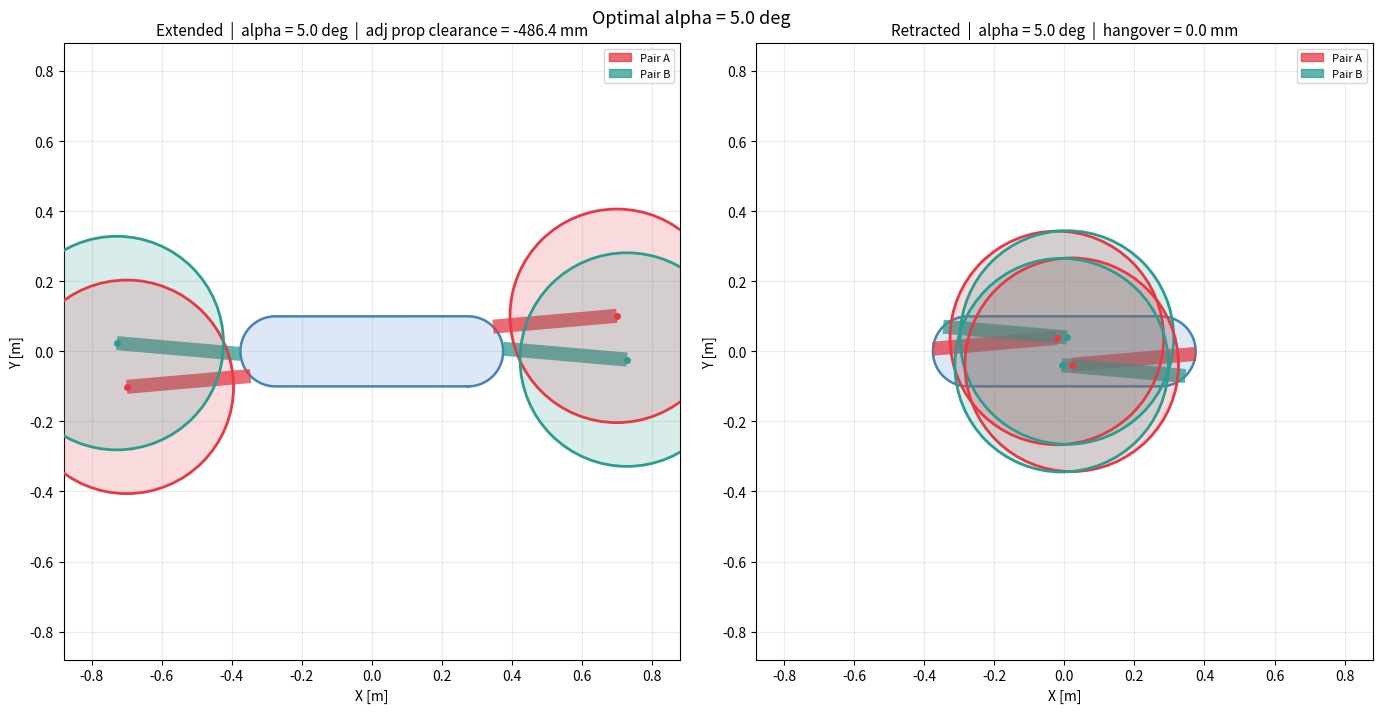
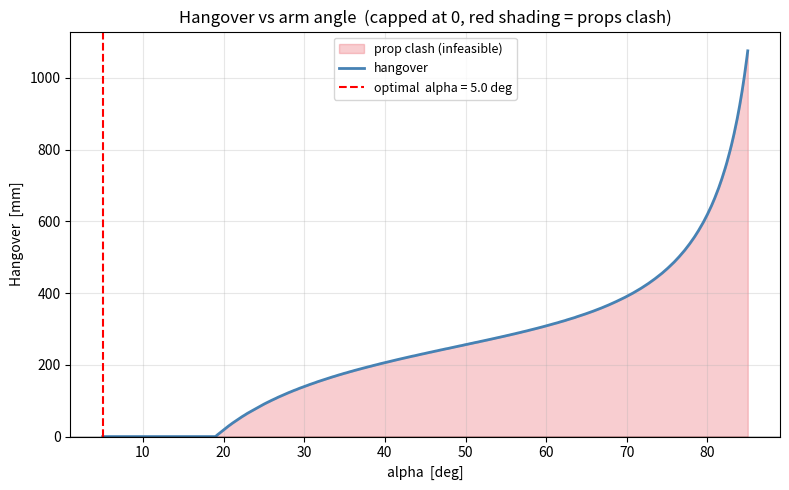

The script that saved these images, in order:
"""
Telescoping X-quad arm optimiser.

Finds the arm angle alpha that minimises prop hangover when arms are fully
retracted.  Hangover = L - 3*L1 + overlap, capped at 0 (0 = fully flush).

Geometry
--------
Pill body: hemispheres of radius R + cylinder of length L_CYL.
Four arms (X-quad).  Each diagonal pair is offset +/-W from the diagonal
centre-line so their midpoints pass through the COM, letting them slide
past each other.  The two pairs live on different planes.

For one arm:
  axis direction : (cos a, sin a)
  lateral offset : W  (perpendicular, in top-view plane)
  origin         : (-W*sin a,  W*cos a)

  t_exit : arm exits pill on prop side
  t_entry: arm exits pill on retraction side (negative)
  L1     = t_exit - W*tan(a)   distance COM cross-section -> pill exit
  L      = L1 + R_prop + gap   distance COM cross-section -> prop centre
  hangover = L - 3*L1 + overlap  ~  arm_ext + overlap - chord
"""

import numpy as np
import matplotlib.pyplot as plt
import matplotlib.patches as mpatches

# ─────────────────────────────────────────────────────────────────────────────
#  PARAMETERS  (edit here)
# ─────────────────────────────────────────────────────────────────────────────
R        = 0.10    # [m]  hemisphere radius (= body half-width)
L_CYL    = 0.55   # [m]  cylinder section length
W        = 0.04   # [m]  arm tube width  (each arm offset W from diagonal)
R_PROP   = 0.3048 # [m]  propeller radius
GAP      = 0.05   # [m]  prop-tip to body-surface clearance when extended
OVERLAP  = 0.0    # [m]  structural overlap of tube inside body
PROP_GAP = 0.05   # [m]  minimum tip-to-tip clearance between adjacent props

# ─────────────────────────────────────────────────────────────────────────────
#  PILL HELPERS
# ─────────────────────────────────────────────────────────────────────────────

def pill_outline(R, L, n=400):
    th_r = np.linspace(-np.pi / 2,  np.pi / 2,  n // 4)
    th_l = np.linspace( np.pi / 2, 3 * np.pi / 2, n // 4)
    xs = np.concatenate([
        L / 2 + R * np.cos(th_r),
        np.linspace(L / 2, -L / 2, n // 4),
        -L / 2 + R * np.cos(th_l),
        np.linspace(-L / 2, L / 2, n // 4),
    ])
    ys = np.concatenate([
        R * np.sin(th_r),
        np.full(n // 4,  R),
        R * np.sin(th_l),
        np.full(n // 4, -R),
    ])
    return xs, ys


def body_crossings(alpha, w_off, R, L):
    """Vectorised pill-arm intersection.  Returns (t_exit, t_entry)."""
    ca, sa = np.cos(alpha), np.sin(alpha)
    ox, oy = -w_off * sa, w_off * ca
    search = 1.5 * (R + L / 2 + 1.0)
    ts = np.linspace(-search, search, 30000)
    xs = ox + ts * ca
    ys = oy + ts * sa

    inside = np.zeros(len(ts), dtype=bool)
    mid   = (xs >= -L / 2) & (xs <= L / 2)
    right = xs > L / 2
    left  = xs < -L / 2
    inside[mid]   = ys[mid] ** 2 <= R ** 2 + 1e-9
    inside[right] = (xs[right] - L / 2) ** 2 + ys[right] ** 2 <= R ** 2 + 1e-9
    inside[left]  = (xs[left]  + L / 2) ** 2 + ys[left]  ** 2 <= R ** 2 + 1e-9

    idx = np.where(np.diff(inside.astype(int)) != 0)[0]
    if len(idx) < 2:
        return None, None
    crossings = (ts[idx] + ts[idx + 1]) / 2
    pos = crossings[crossings > 0]
    neg = crossings[crossings < 0]
    if not len(pos) or not len(neg):
        return None, None
    return float(pos.min()), float(neg.max())


# ─────────────────────────────────────────────────────────────────────────────
#  METRICS
# ─────────────────────────────────────────────────────────────────────────────

def hangover_at(alpha_deg):
    alpha = np.radians(alpha_deg)
    t_exit, _ = body_crossings(alpha, W, R, L_CYL)
    if t_exit is None:
        return np.nan
    L1 = t_exit - W * np.tan(alpha)
    L  = L1 + R_PROP + GAP
    return L - 3 * L1 + OVERLAP   # uncapped; 0 = flush, >0 = sticks out


def min_prop_clearance(alpha_deg):
    """Minimum tip-to-tip clearance between any two adjacent props [m].

    By symmetry, adjacent-pair centre distances are:
      d1 = 2*|sin(a)| * sqrt(W^2 + t_prop^2)
      d2 = 2*|cos(a)| * sqrt(W^2 + t_prop^2)
    The smaller one drives the constraint.
    """
    alpha = np.radians(alpha_deg)
    t_exit, _ = body_crossings(alpha, W, R, L_CYL)
    if t_exit is None:
        return np.nan
    t_prop = t_exit + R_PROP + GAP
    r = np.sqrt(W ** 2 + t_prop ** 2)
    d_min = 2 * min(abs(np.sin(alpha)), abs(np.cos(alpha))) * r
    return d_min - 2 * R_PROP   # tip-to-tip


# ─────────────────────────────────────────────────────────────────────────────
#  SWEEP & OPTIMISE
# ─────────────────────────────────────────────────────────────────────────────

alphas     = np.linspace(5, 85, 800)
hangs_raw  = np.array([hangover_at(a)        for a in alphas])
clearances = np.array([min_prop_clearance(a) for a in alphas])
hangs_plot = np.maximum(hangs_raw, 0.0)   # cap at 0 for display

feasible = np.isfinite(hangs_raw) & (clearances >= PROP_GAP)
if feasible.any():
    best_i    = int(np.argmin(hangs_raw[feasible]))
    alpha_opt = alphas[feasible][best_i]
    hang_opt  = hangs_raw[feasible][best_i]
else:
    valid     = np.isfinite(hangs_raw)
    best_i    = int(np.argmin(hangs_raw[valid]))
    alpha_opt = alphas[valid][best_i]
    hang_opt  = hangs_raw[valid][best_i]
    print("WARNING: no feasible alpha -- prop-gap constraint cannot be satisfied.")

# ─────────────────────────────────────────────────────────────────────────────
#  GEOMETRY AT OPTIMAL ALPHA
# ─────────────────────────────────────────────────────────────────────────────

alpha_r = np.radians(alpha_opt)
t_exit, t_entry = body_crossings(alpha_r, W, R, L_CYL)
L1      = t_exit - W * np.tan(alpha_r)
L_arm   = L1 + R_PROP + GAP
chord   = t_exit - t_entry
arm_ext = R_PROP + GAP
L_tube  = arm_ext + OVERLAP
clr_opt = min_prop_clearance(alpha_opt)

print("=" * 52)
print(f"  Body:     R = {R*1e3:.0f} mm   L_cyl = {L_CYL*1e3:.0f} mm")
print(f"  Arm:      W = {W*1e3:.0f} mm   overlap = {OVERLAP*1e3:.0f} mm")
print(f"  Prop:     R_prop = {R_PROP*1e3:.0f} mm   gap = {GAP*1e3:.0f} mm")
print(f"  Prop gap required: {PROP_GAP*1e3:.0f} mm")
print("=" * 52)
print(f"  Optimal alpha      :  {alpha_opt:.1f} deg")
print(f"  L1 (COM->exit)     :  {L1*1e3:.1f} mm")
print(f"  L  (COM->prop)     :  {L_arm*1e3:.1f} mm")
print(f"  Chord              :  {chord*1e3:.1f} mm")
print(f"  Tube length        :  {L_tube*1e3:.1f} mm")
print(f"  Hangover           :  {max(hang_opt, 0)*1e3:.1f} mm  "
      f"({'flush' if hang_opt <= 0 else 'sticks out'})")
print(f"  Adj prop clearance :  {clr_opt*1e3:.1f} mm")
print("=" * 52)

# ─────────────────────────────────────────────────────────────────────────────
#  DRAWING HELPERS
# ─────────────────────────────────────────────────────────────────────────────

def draw_tube(ax, ox, oy, ca, sa, w, t0, t1, **kw):
    hw = w / 2
    px, py = -sa, ca
    c = np.array([
        [ox + t0 * ca + hw * px, oy + t0 * sa + hw * py],
        [ox + t0 * ca - hw * px, oy + t0 * sa - hw * py],
        [ox + t1 * ca - hw * px, oy + t1 * sa - hw * py],
        [ox + t1 * ca + hw * px, oy + t1 * sa + hw * py],
    ])
    ax.add_patch(plt.Polygon(c, **kw))


def draw_state(ax, alpha_deg, retracted=False):
    """Draw the vehicle top-view in either extended or retracted state."""
    alpha = np.radians(alpha_deg)
    xs, ys = pill_outline(R, L_CYL)
    ax.fill(xs, ys, color='#dce8f5', zorder=1)
    ax.plot(np.append(xs, xs[0]), np.append(ys, ys[0]),
            color='steelblue', lw=1.8, zorder=2)

    ARMS = [
        ( alpha,          W, '#e63946'),
        (-alpha,          W, '#2a9d8f'),
        (np.pi + alpha,   W, '#e63946'),
        (np.pi - alpha,   W, '#2a9d8f'),
    ]

    for (angle, w_off, col) in ARMS:
        te, tn = body_crossings(angle, w_off, R, L_CYL)
        if te is None:
            continue
        ca, sa = np.cos(angle), np.sin(angle)
        ox, oy = -w_off * sa, w_off * ca
        t_prop      = te + arm_ext
        t_ret_outer = tn + L_tube
        t_inner_ext = te - OVERLAP

        if retracted:
            draw_tube(ax, ox, oy, ca, sa, W, tn, t_ret_outer,
                      facecolor=col, edgecolor='none', alpha=0.75, zorder=4)
            px = ox + t_ret_outer * ca
            py = oy + t_ret_outer * sa
        else:
            draw_tube(ax, ox, oy, ca, sa, W, t_inner_ext, t_prop,
                      facecolor=col, edgecolor='none', alpha=0.75, zorder=4)
            px = ox + t_prop * ca
            py = oy + t_prop * sa

        # prop disc (filled transparent + outline)
        ax.add_patch(plt.Circle((px, py), R_PROP,
                                color=col, fill=True, alpha=0.18, lw=0, zorder=5))
        ax.add_patch(plt.Circle((px, py), R_PROP,
                                color=col, fill=False, lw=2.0, zorder=6))
        ax.plot(px, py, 'o', color=col, ms=4, zorder=7)

    lim = R + L_CYL / 2 + R_PROP + GAP + 0.15
    ax.set_xlim(-lim, lim)
    ax.set_ylim(-lim, lim)
    ax.set_aspect('equal')
    ax.grid(True, alpha=0.25)
    ax.set_xlabel('X [m]')
    ax.set_ylabel('Y [m]')

    if retracted:
        sub = f'hangover = {max(hang_opt, 0)*1e3:.1f} mm'
    else:
        sub = f'adj prop clearance = {clr_opt*1e3:.1f} mm'
    ax.set_title(f'{"Retracted" if retracted else "Extended"}  |  '
                 f'alpha = {alpha_deg:.1f} deg  |  {sub}', fontsize=11)

    leg = [
        mpatches.Patch(color='#e63946', alpha=0.75, label='Pair A'),
        mpatches.Patch(color='#2a9d8f', alpha=0.75, label='Pair B'),
    ]
    ax.legend(handles=leg, loc='upper right', fontsize=8)


# ─────────────────────────────────────────────────────────────────────────────
#  FIGURE 1: extended vs retracted
# ─────────────────────────────────────────────────────────────────────────────

fig1, (ax_ext, ax_ret) = plt.subplots(1, 2, figsize=(14, 7))
draw_state(ax_ext, alpha_opt, retracted=False)
draw_state(ax_ret, alpha_opt, retracted=True)
fig1.suptitle(f'Optimal alpha = {alpha_opt:.1f} deg', fontsize=13)
plt.tight_layout()

# ─────────────────────────────────────────────────────────────────────────────
#  FIGURE 2: hangover curve with feasibility shading
# ─────────────────────────────────────────────────────────────────────────────

fig2, ax_hang = plt.subplots(figsize=(8, 5))

infeasible = clearances < PROP_GAP
ax_hang.fill_between(alphas, 0, hangs_plot * 1e3,
                     where=infeasible, color='#e63946', alpha=0.25,
                     label='prop clash (infeasible)')
ax_hang.plot(alphas, hangs_plot * 1e3, color='steelblue', lw=2, label='hangover')
ax_hang.fill_between(alphas, 0, hangs_plot * 1e3,
                     where=~infeasible, color='steelblue', alpha=0.12)
ax_hang.axvline(alpha_opt, color='red', lw=1.5, ls='--',
                label=f'optimal  alpha = {alpha_opt:.1f} deg')
ax_hang.axhline(0, color='k', lw=1.0)
ax_hang.set_xlabel('alpha  [deg]')
ax_hang.set_ylabel('Hangover  [mm]')
ax_hang.set_title('Hangover vs arm angle  (capped at 0, red shading = props clash)')
ax_hang.legend(fontsize=9)
ax_hang.grid(True, alpha=0.3)
ax_hang.set_ylim(bottom=0)

plt.tight_layout()
plt.show()
